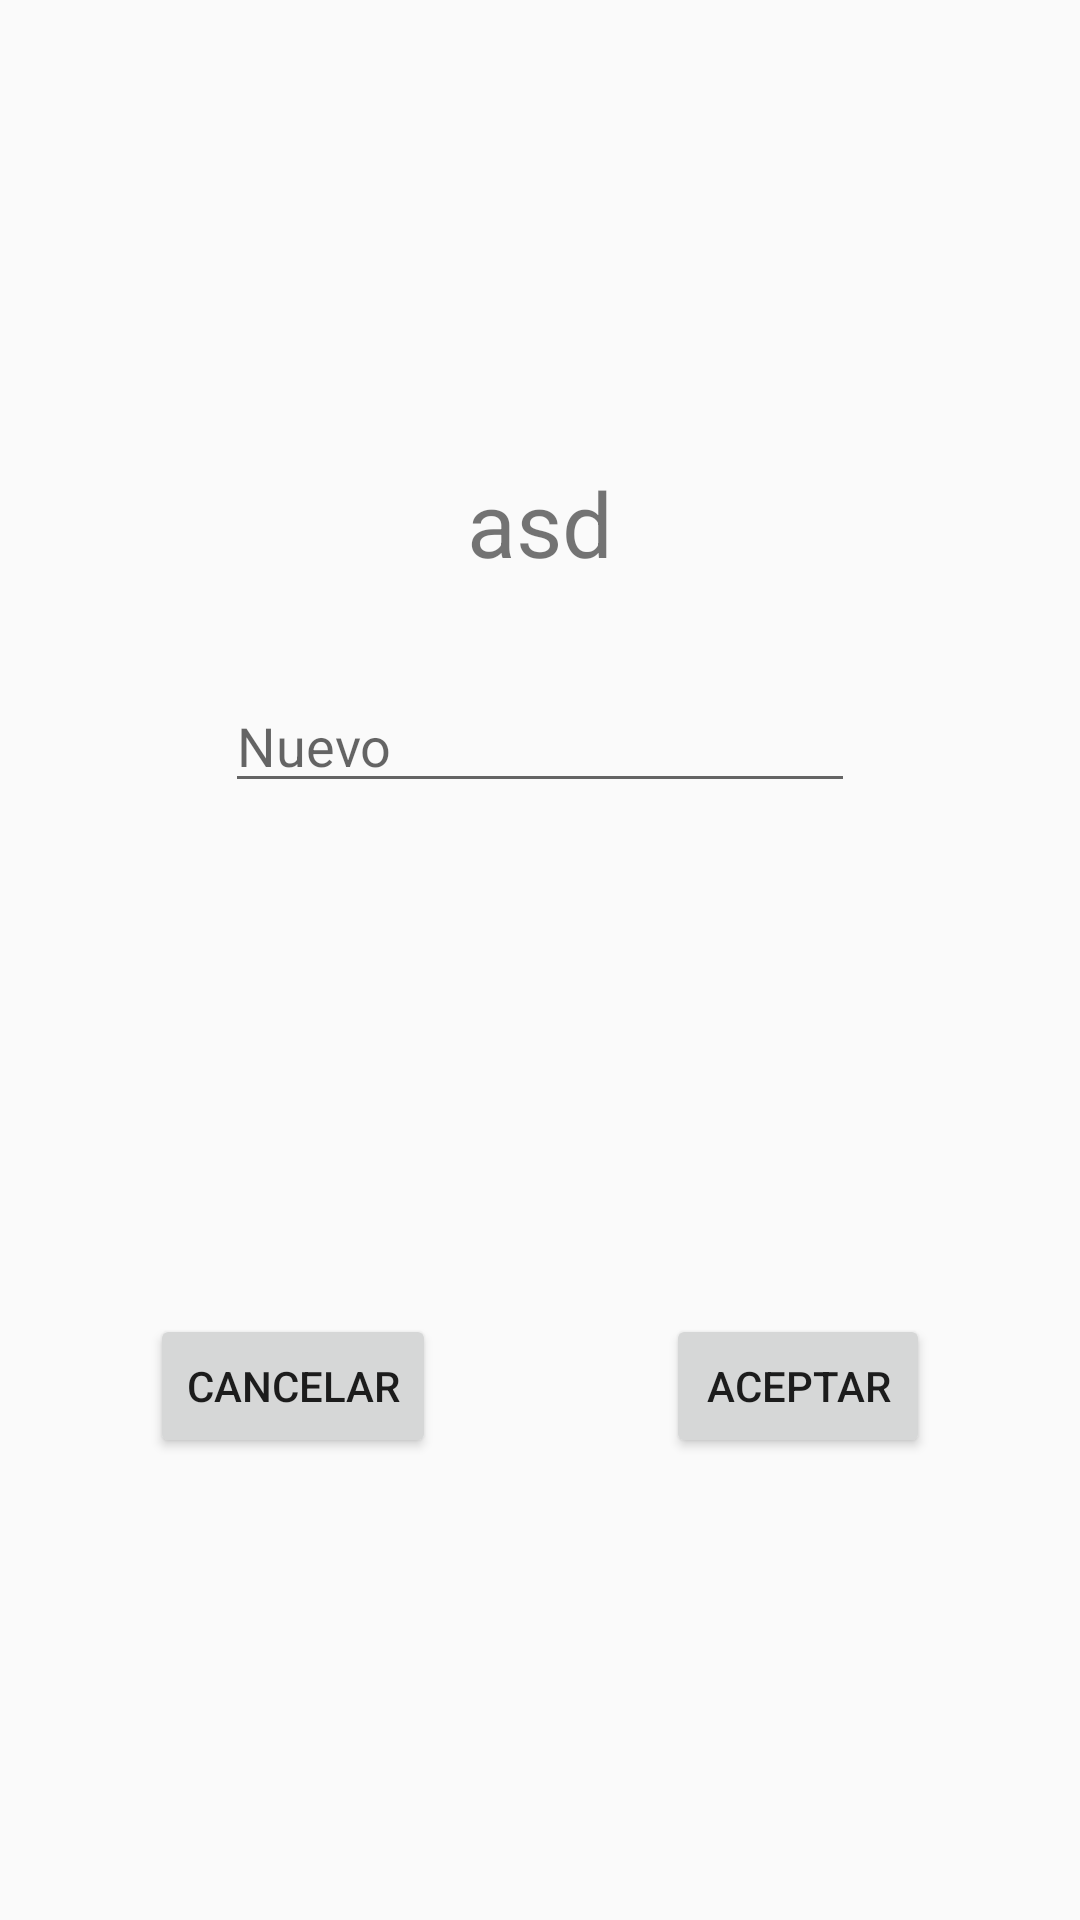

Reconstruct the res/layout file that produces this screen, plus the resources it refers to.
<!-- AndroidManifest.xml: application theme Theme.AppCompat.Light.NoActionBar -->
<!-- res/layout/activity_main2.xml -->
<?xml version="1.0" encoding="utf-8"?>
<androidx.constraintlayout.widget.ConstraintLayout
    xmlns:android="http://schemas.android.com/apk/res/android"
    xmlns:app="http://schemas.android.com/apk/res-auto"
    xmlns:tools="http://schemas.android.com/tools"
    android:layout_width="match_parent"
    android:layout_height="match_parent">

    <androidx.constraintlayout.widget.ConstraintLayout
        android:layout_width="324dp"
        android:layout_height="396dp"
        app:layout_constraintBottom_toBottomOf="parent"
        app:layout_constraintEnd_toEndOf="parent"
        app:layout_constraintStart_toStartOf="parent"
        app:layout_constraintTop_toTopOf="parent">

        <TextView
            android:id="@+id/actDialogo_titulo_string"
            android:layout_width="wrap_content"
            android:layout_height="wrap_content"
            android:layout_marginTop="32dp"
            android:text="@string/tituloDialogo"
            android:textSize="30sp"
            app:layout_constraintEnd_toEndOf="parent"
            app:layout_constraintStart_toStartOf="parent"
            app:layout_constraintTop_toTopOf="parent" />

        <EditText
            android:id="@+id/actDialogo_nuevoElemento_txt"
            android:layout_width="wrap_content"
            android:layout_height="wrap_content"
            android:layout_marginTop="32dp"
            android:ems="10"
            android:hint="@string/hintNuevoValor"
            android:inputType="textPersonName"
            app:layout_constraintEnd_toEndOf="parent"
            app:layout_constraintStart_toStartOf="parent"
            app:layout_constraintTop_toBottomOf="@+id/actDialogo_titulo_string" />

        <Button
            android:id="@+id/actDialogo_aceptar_btn"
            android:layout_width="wrap_content"
            android:layout_height="wrap_content"
            android:layout_marginEnd="32dp"
            android:layout_marginBottom="32dp"
            android:text="@string/dialogoAceptar_btn"
            app:layout_constraintBottom_toBottomOf="parent"
            app:layout_constraintEnd_toEndOf="parent" />

        <Button
            android:id="@+id/actDialogo_cancelar_btn"
            android:layout_width="wrap_content"
            android:layout_height="wrap_content"
            android:layout_marginStart="32dp"
            android:layout_marginBottom="32dp"
            android:text="@string/dialogoCancelar_btn"
            app:layout_constraintBottom_toBottomOf="parent"
            app:layout_constraintStart_toStartOf="parent" />
    </androidx.constraintlayout.widget.ConstraintLayout>
</androidx.constraintlayout.widget.ConstraintLayout>
<!-- resources referenced by this layout -->
<resources>
  <string name="dialogoAceptar_btn">Aceptar</string>
  <string name="dialogoCancelar_btn">Cancelar</string>
  <string name="hintNuevoValor">Nuevo</string>
  <string name="tituloDialogo">asd</string>
</resources>
